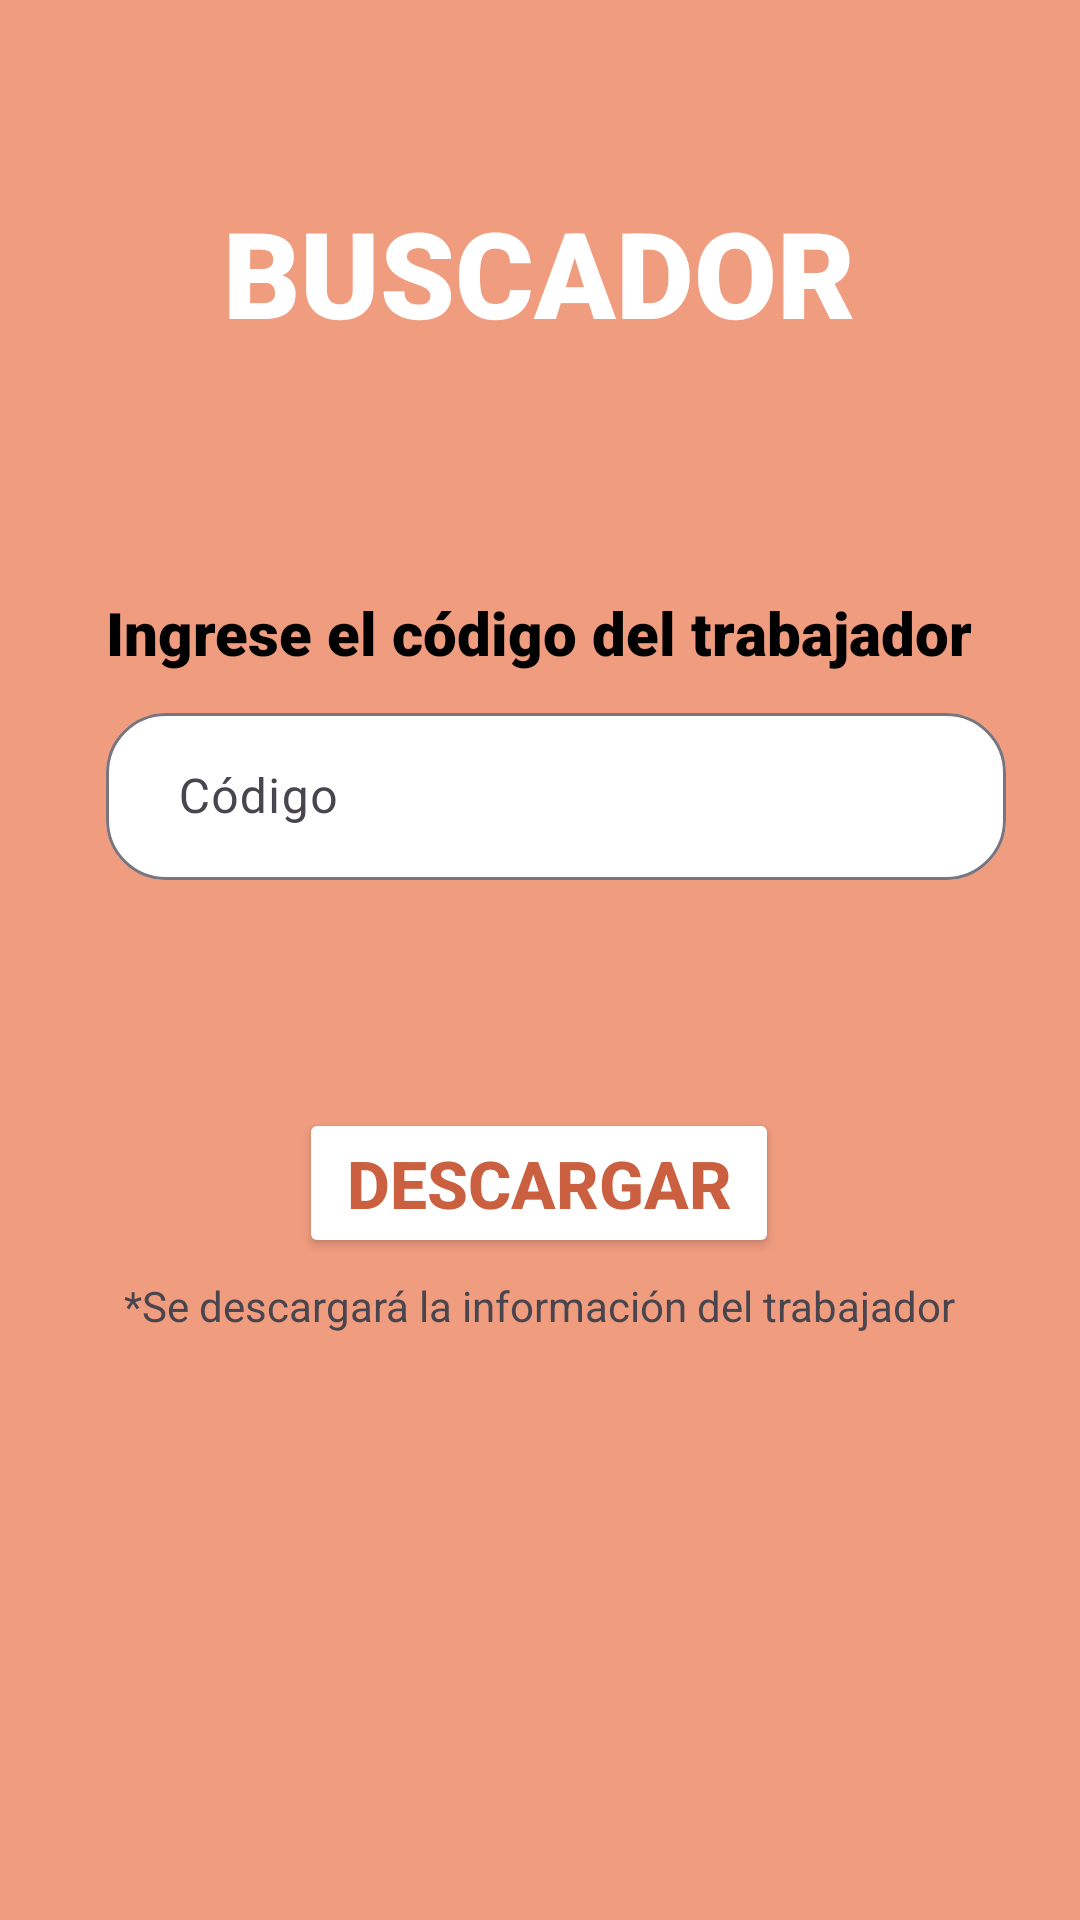

Android layout source for this screen:
<!-- AndroidManifest.xml: application theme Theme.LAB5_IOT -->
<!-- res/layout/activity_buscar_trabajador.xml -->
<?xml version="1.0" encoding="utf-8"?>
<androidx.constraintlayout.widget.ConstraintLayout xmlns:android="http://schemas.android.com/apk/res/android"
    xmlns:app="http://schemas.android.com/apk/res-auto"
    xmlns:tools="http://schemas.android.com/tools"
    android:layout_width="match_parent"
    android:layout_height="match_parent"
    android:background="#EBEF9575"
    tools:context=".tutor.BuscarTrabajadorActivity">

    <TextView
        android:id="@+id/textView3"
        android:layout_width="wrap_content"
        android:layout_height="wrap_content"
        android:text="BUSCADOR"
        android:layout_marginTop="64dp"
        android:fontFamily="sans-serif-black"
        android:gravity="center_horizontal"
        android:textColor="#FFFFFF"
        android:textSize="40sp"
        android:textStyle="bold"
        android:typeface="sans"
        app:layout_constraintEnd_toEndOf="parent"
        app:layout_constraintHorizontal_bias="0.497"
        app:layout_constraintStart_toStartOf="parent"
        app:layout_constraintTop_toTopOf="parent" />

    <TextView
        android:id="@+id/textView4"
        android:layout_width="wrap_content"
        android:layout_height="wrap_content"
        android:text="Ingrese el código del trabajador"
        android:layout_marginTop="80dp"
        android:fontFamily="sans-serif-black"
        android:textColor="#000000"
        android:textSize="20sp"
        app:layout_constraintEnd_toEndOf="parent"
        app:layout_constraintHorizontal_bias="0.495"
        app:layout_constraintStart_toStartOf="parent"
        app:layout_constraintTop_toBottomOf="@+id/textView3" />

    <com.google.android.material.textfield.TextInputLayout
        android:id="@+id/inputCodigo"
        android:layout_width="300dp"
        android:layout_height="wrap_content"
        android:layout_marginTop="8dp"
        android:hint="Código"
        app:boxBackgroundColor="@color/white"
        app:boxCornerRadiusBottomEnd="20dp"
        app:boxCornerRadiusBottomStart="20dp"
        app:boxCornerRadiusTopEnd="20dp"
        app:boxCornerRadiusTopStart="20dp"
        app:layout_constraintEnd_toEndOf="parent"
        app:layout_constraintHorizontal_bias="0.0"
        app:layout_constraintStart_toStartOf="@+id/textView4"
        app:layout_constraintTop_toBottomOf="@+id/textView4">

        <com.google.android.material.textfield.TextInputEditText
            android:layout_width="match_parent"
            android:layout_height="wrap_content"
            android:inputType="text"
            android:paddingStart="24dp" />
    </com.google.android.material.textfield.TextInputLayout>


    <Button
        android:id="@+id/button"
        android:layout_width="160dp"
        android:layout_height="50dp"
        android:layout_marginTop="76dp"
        android:backgroundTint="#FFFFFF"
        android:text="Descargar"
        android:textColor="#CA603F"
        android:textSize="22sp"
        android:textStyle="bold"
        app:iconTint="#020202"
        app:layout_constraintEnd_toEndOf="parent"
        app:layout_constraintHorizontal_bias="0.498"
        app:layout_constraintStart_toStartOf="parent"
        app:layout_constraintTop_toBottomOf="@+id/inputCodigo" />

    <TextView
        android:id="@+id/textView8"
        android:layout_width="wrap_content"
        android:layout_height="wrap_content"
        android:text="*Se descargará la información del trabajador"
        app:layout_constraintBottom_toBottomOf="parent"
        app:layout_constraintEnd_toEndOf="parent"
        app:layout_constraintHorizontal_bias="0.496"
        app:layout_constraintStart_toStartOf="parent"
        app:layout_constraintTop_toBottomOf="@+id/button"
        app:layout_constraintVertical_bias="0.031" />

</androidx.constraintlayout.widget.ConstraintLayout>
<!-- resources referenced by this layout -->
<resources>
  <style name="Theme.LAB5_IOT" parent="Base.Theme.LAB5_IOT" />
  <style name="Base.Theme.LAB5_IOT" parent="Theme.Material3.DayNight.NoActionBar">
          
          
      </style>
  <!-- not gathered from this repository: default colours our renderer supplied (Android Studio template values) -->
  <color name="white">#FFFFFFFF</color>
</resources>
